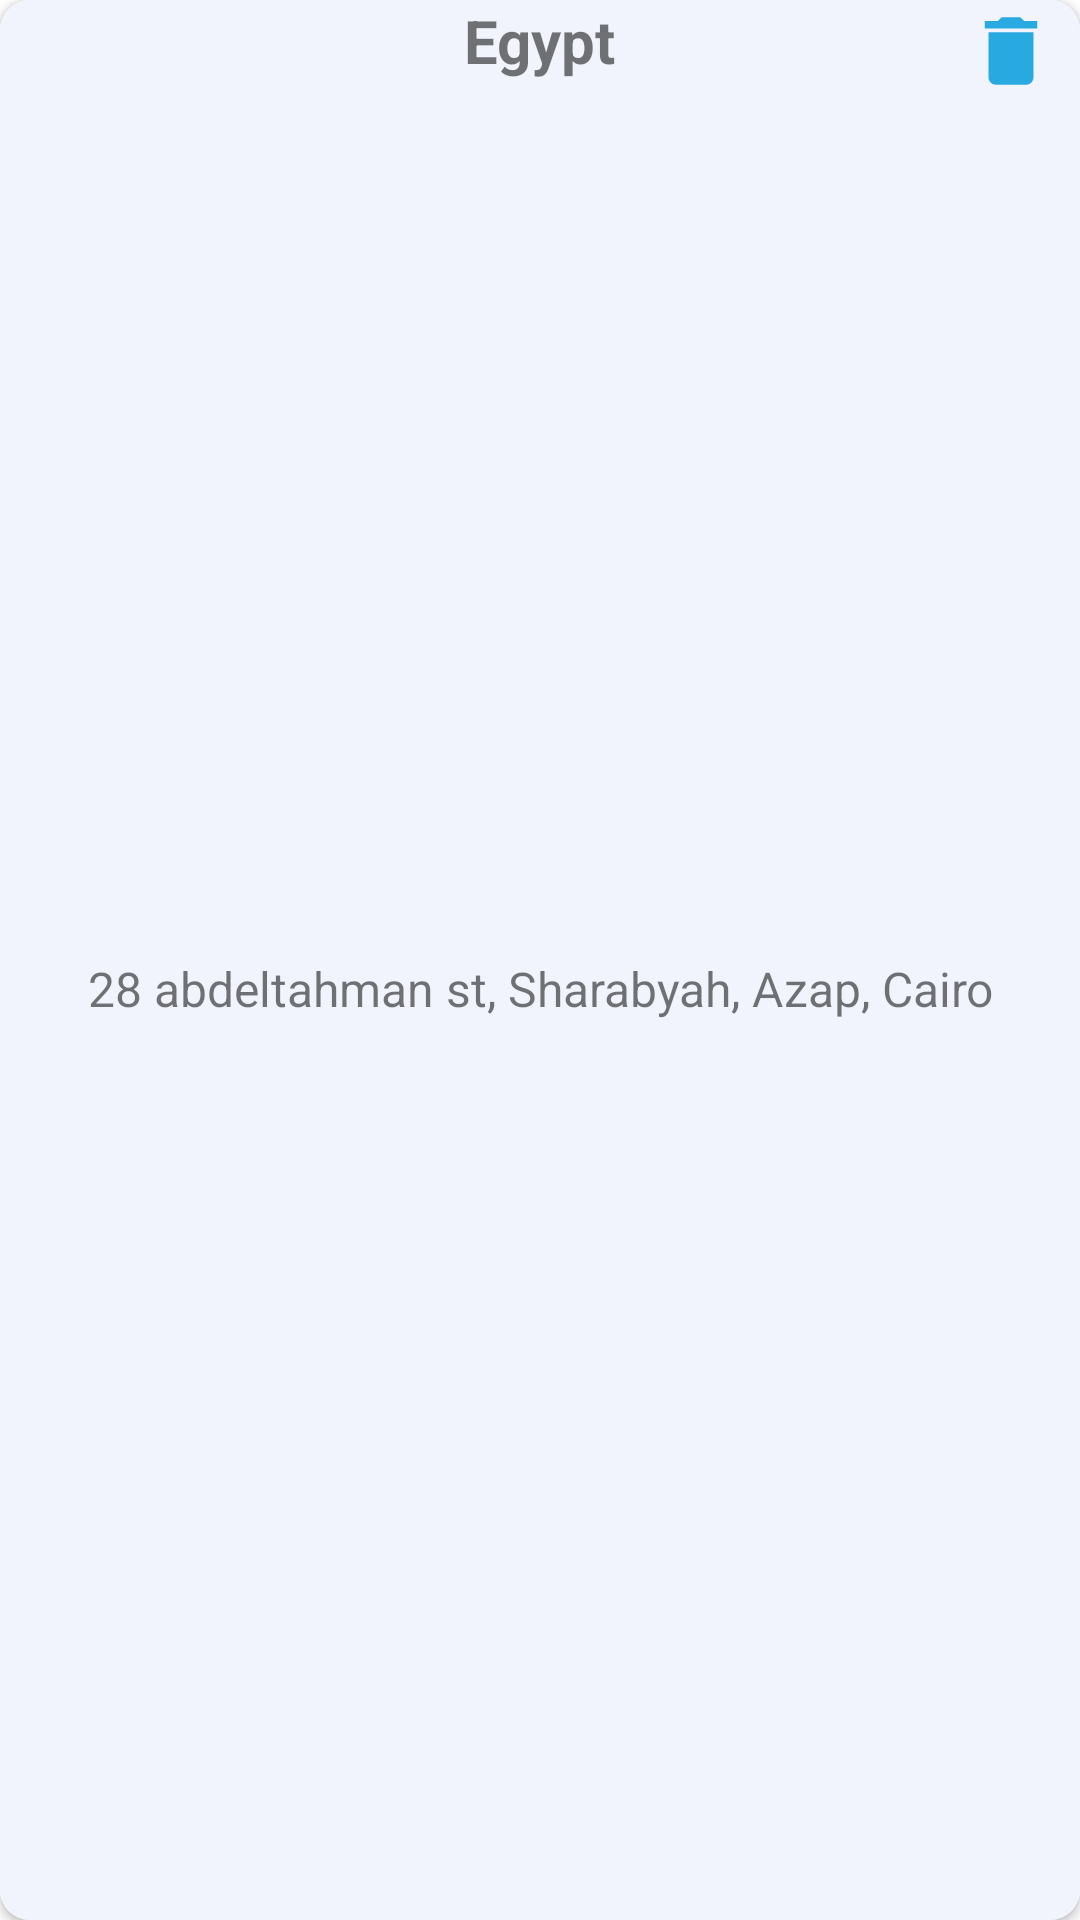

This screen was rendered from an Android layout file. Write that file and the resources it references.
<!-- AndroidManifest.xml: application theme Theme.GoCart -->
<!-- res/layout/settings_address_item.xml -->
<?xml version="1.0" encoding="utf-8"?>
<androidx.cardview.widget.CardView xmlns:android="http://schemas.android.com/apk/res/android"
    xmlns:tools="http://schemas.android.com/tools"
    android:layout_width="match_parent"
    android:layout_height="wrap_content"
    xmlns:app="http://schemas.android.com/apk/res-auto"
    android:layout_margin="15dp"
    app:cardCornerRadius="10dp">

    <androidx.constraintlayout.widget.ConstraintLayout
        android:layout_width="match_parent"
        android:layout_height="match_parent"
        android:background="@color/first">


        <TextView
            android:id="@+id/addressCountryId"
            android:layout_width="wrap_content"
            android:layout_height="wrap_content"
            android:text="Egypt"
            android:textSize="20sp"
            android:textStyle="bold"
            app:layout_constraintEnd_toEndOf="parent"
            app:layout_constraintStart_toStartOf="parent"
            app:layout_constraintTop_toTopOf="parent" />


        <TextView
            android:id="@+id/addressDetailsId"
            android:layout_width="0dp"
            android:layout_height="wrap_content"
            android:layout_marginTop="8dp"
            android:layout_marginBottom="16dp"
            android:text="28 abdeltahman st, Sharabyah, Azap, Cairo"
            android:textAlignment="center"
            android:textSize="16sp"
            app:layout_constraintBottom_toBottomOf="parent"
            app:layout_constraintEnd_toEndOf="parent"
            app:layout_constraintStart_toStartOf="parent"
            app:layout_constraintTop_toBottomOf="@+id/addressCountryId" />

        <ImageView
            android:id="@+id/imageView5"
            android:layout_width="50dp"
            android:layout_height="50dp"
            app:layout_constraintBottom_toBottomOf="parent"
            app:layout_constraintStart_toStartOf="parent"
            app:layout_constraintTop_toTopOf="parent"
            app:srcCompat="@drawable/map_marker" />

        <ImageView
            android:id="@+id/deleteSettingsAddress"
            android:layout_width="30dp"
            android:layout_height="30dp"
            android:layout_marginTop="2dp"
            android:layout_marginEnd="8dp"
            app:layout_constraintEnd_toEndOf="parent"
            app:layout_constraintTop_toTopOf="parent"
            app:srcCompat="@drawable/ic_baseline_delete_24" />
    </androidx.constraintlayout.widget.ConstraintLayout>



</androidx.cardview.widget.CardView>
<!-- resources referenced by this layout -->
<resources>
  <color name="first">#f1f4fd</color>
  <!-- drawable ic_baseline_delete_24 (drawable) -->
  <vector xmlns:android="http://schemas.android.com/apk/res/android"
      android:width="24dp"
      android:height="24dp"
      android:viewportWidth="24"
      android:viewportHeight="24"
      android:tint="@color/fourth">
    <path
        android:fillColor="@color/fourth"
        android:pathData="M6,19c0,1.1 0.9,2 2,2h8c1.1,0 2,-0.9 2,-2V7H6v12zM19,4h-3.5l-1,-1h-5l-1,1H5v2h14V4z"/>
  </vector>
  <style name="Theme.GoCart" parent="Theme.MaterialComponents.DayNight.NoActionBar">
          
          <item name="colorPrimary">@color/purple_500</item>
          <item name="colorPrimaryVariant">@color/fourth</item>
          <item name="colorOnPrimary">@color/white</item>
          
          <item name="colorSecondary">@color/teal_200</item>
          <item name="colorSecondaryVariant">@color/teal_700</item>
          <item name="colorOnSecondary">@color/black</item>
          <item name="homeAsUpIndicator">@drawable/ic_arrow_back</item>
          
          <item name="android:statusBarColor" tools:targetApi="l">?attr/colorPrimaryVariant</item>
          
      </style>
  <color name="fourth">#28a9e0</color>
  <color name="purple_500">#FF6200EE</color>
  <color name="white">#FFFFFFFF</color>
  <color name="teal_200">#FF03DAC5</color>
  <color name="teal_700">#FF018786</color>
  <color name="black">#FF000000</color>
      //OUR COLORS
</resources>
